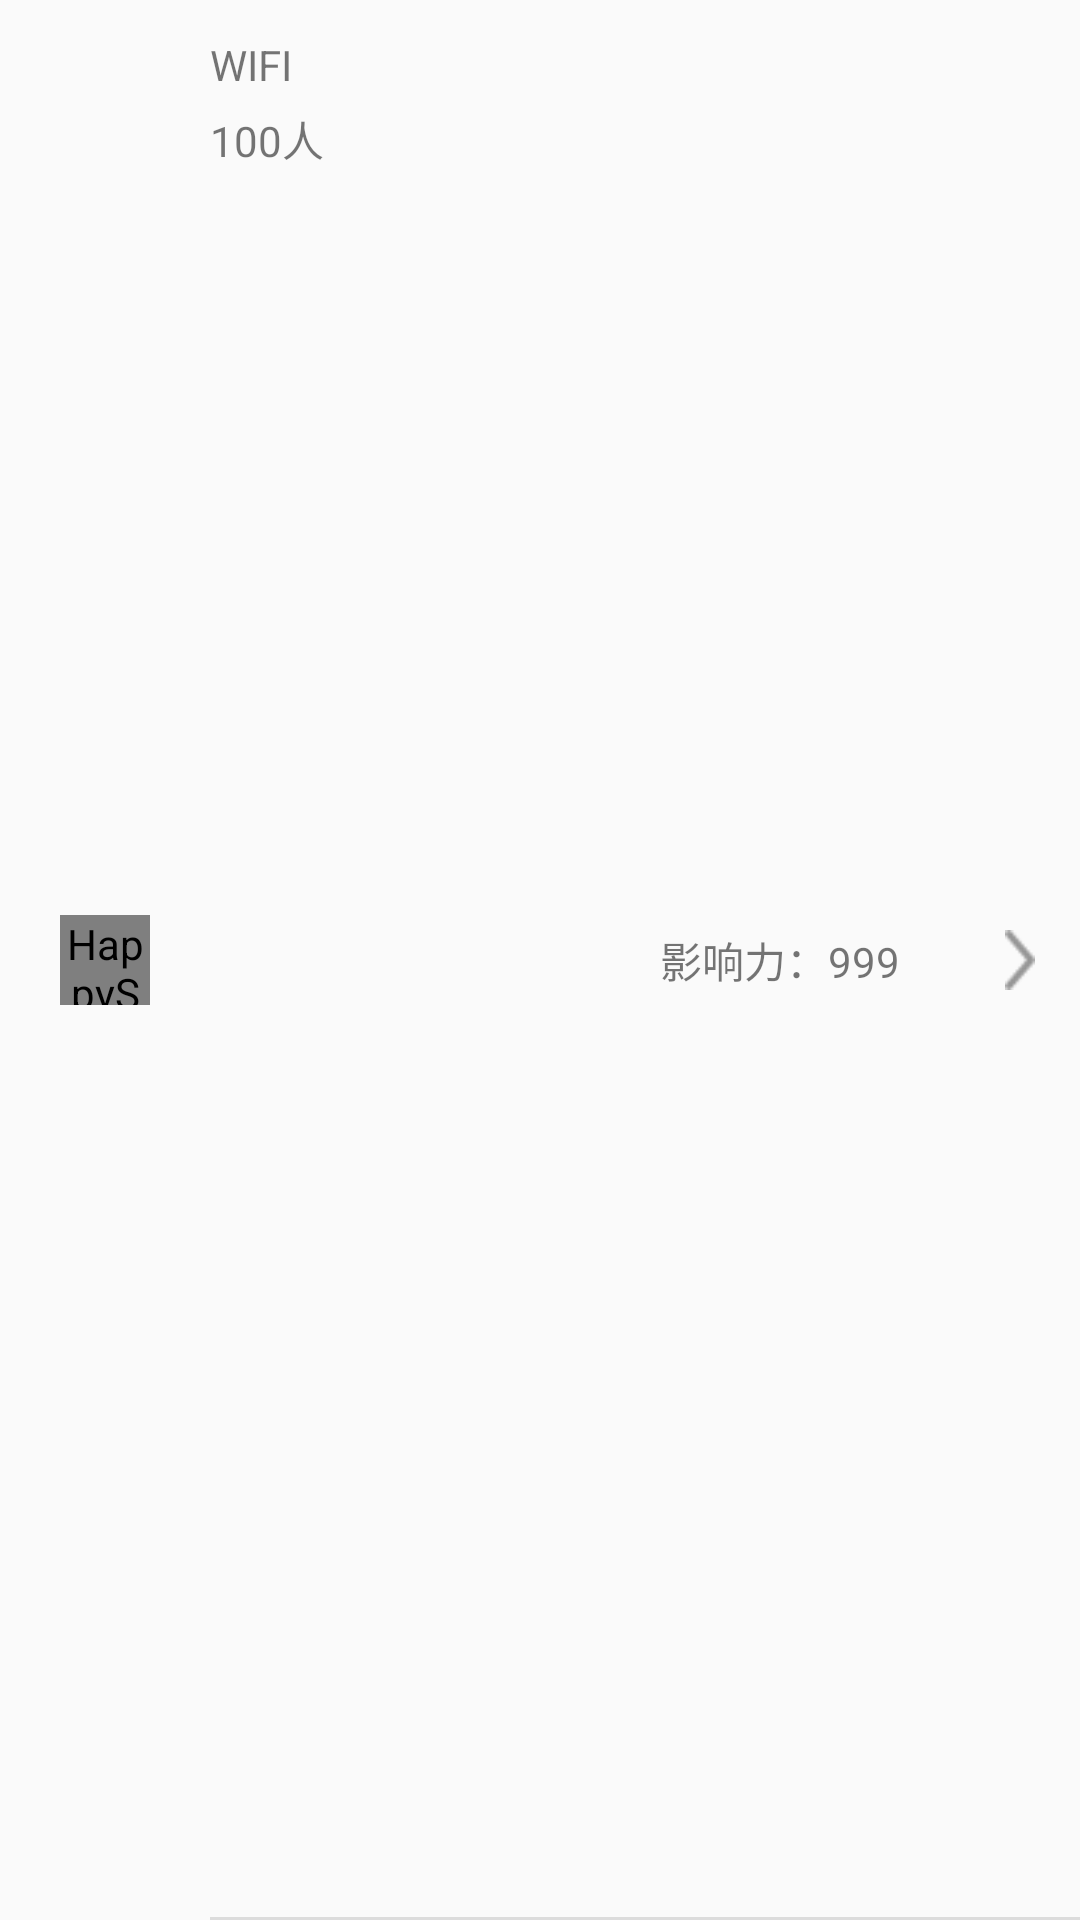

This screen was rendered from an Android layout file. Write that file and the resources it references.
<!-- AndroidManifest.xml: application theme AppTheme -->
<!-- res/layout/list_ranking_item.xml -->
<?xml version="1.0" encoding="utf-8"?>
<RelativeLayout xmlns:android="http://schemas.android.com/apk/res/android"
    xmlns:fresco="http://schemas.android.com/apk/res-auto"
    android:layout_width="match_parent"
    android:layout_height="60dp">

    <com.facebook.drawee.view.SimpleDraweeView
        android:id="@+id/pic"
        android:layout_width="30dp"
        android:layout_height="30dp"
        android:layout_centerVertical="true"
        android:layout_marginLeft="20dp"
        android:contentDescription="@string/app_name"
        android:scaleType="fitXY"
        android:src="@drawable/avatar01"
        fresco:actualImageScaleType="focusCrop"
        fresco:roundAsCircle="true"
        fresco:roundedCornerRadius="180dp" />

    <TextView
        android:id="@+id/name"
        android:layout_width="wrap_content"
        android:layout_height="wrap_content"
        android:layout_marginLeft="20dp"
        android:layout_marginTop="12dp"
        android:layout_toRightOf="@id/pic"
        android:text="WIFI" />

    <TextView
        android:layout_width="wrap_content"
        android:layout_height="wrap_content"
        android:layout_alignLeft="@id/name"
        android:layout_below="@+id/name"
        android:layout_marginTop="5dp"
        android:text="100人" />

    <TextView
        android:id="@+id/ranking_value"
        android:layout_width="wrap_content"
        android:layout_height="wrap_content"
        android:layout_alignParentRight="true"
        android:layout_centerVertical="true"
        android:layout_marginRight="60dp"
        android:text="影响力：999" />

    <ImageView
        android:layout_width="10dp"
        android:layout_height="20dp"
        android:layout_alignParentRight="true"
        android:layout_centerVertical="true"
        android:layout_marginRight="15dp"
        android:contentDescription="@string/app_name"
        android:scaleType="fitXY"
        android:src="@drawable/select_icon" />

    <View
        android:layout_width="match_parent"
        android:layout_height="1dp"
        android:layout_alignLeft="@id/name"
        android:layout_alignParentBottom="true"
        android:background="@color/divider" />
</RelativeLayout>
<!-- resources referenced by this layout -->
<resources>
  <color name="divider">#dcdcdc</color>
  <!-- drawable select_icon: png bitmap (drawable-xhdpi, 1227 bytes) -->
  <string name="app_name">HappySports</string>
  <style name="AppTheme" parent="Theme.AppCompat.Light.NoActionBar">
          
          <item name="android:windowActionBar">false</item>
          <item name="android:windowNoTitle">true</item>
          <item name="colorPrimary">@color/bg_color</item>
        <item name="colorPrimaryDark">@color/bg_color</item>
          <item name="android:textColorPrimary">@color/title_text_color</item>
  
      </style>
  <color name="bg_color">#e62f17</color>
  <color name="title_text_color">#E0C501</color>
</resources>
